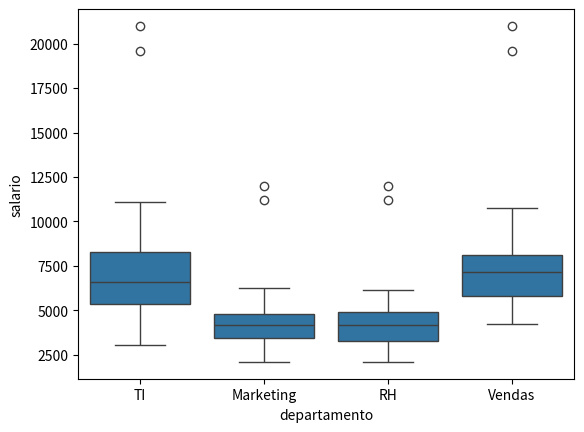

The script that saved this image:
import pandas as pd
import seaborn as sns
import matplotlib.pyplot as plt

dados = pd.DataFrame({
    "departamento": [
        "TI", "TI", "TI", "TI", "TI", "TI", "TI", "TI",
        "TI", "TI", "TI", "TI", "TI", "TI", "TI", "TI",
        "TI", "TI", "TI", "TI", "TI", "TI", "TI", "TI",
        "TI", "TI", "TI", "TI", "TI", "TI", "TI", "TI",
        "TI", "TI", "TI", "TI", "TI", "TI", "TI", "TI",
        "TI", "TI", "Marketing", "Marketing", "Marketing", "Marketing", "Marketing", "Marketing",
        "Marketing", "Marketing", "Marketing", "Marketing", "Marketing", "Marketing", "Marketing", "Marketing",
        "Marketing", "Marketing", "Marketing", "Marketing", "Marketing", "Marketing", "Marketing", "Marketing",
        "Marketing", "Marketing", "Marketing", "Marketing", "Marketing", "Marketing", "Marketing", "Marketing",
        "Marketing", "Marketing", "Marketing", "Marketing", "Marketing", "Marketing", "Marketing", "Marketing",
        "Marketing", "Marketing", "Marketing", "Marketing", "RH", "RH", "RH", "RH",
        "RH", "RH", "RH", "RH", "RH", "RH", "RH", "RH",
        "RH", "RH", "RH", "RH", "RH", "RH", "RH", "RH",
        "RH", "RH", "RH", "RH", "RH", "RH", "RH", "RH",
        "RH", "RH", "RH", "RH", "RH", "RH", "RH", "RH",
        "RH", "RH", "RH", "RH", "RH", "RH", "Vendas", "Vendas",
        "Vendas", "Vendas", "Vendas", "Vendas", "Vendas", "Vendas", "Vendas", "Vendas",
        "Vendas", "Vendas", "Vendas", "Vendas", "Vendas", "Vendas", "Vendas", "Vendas",
        "Vendas", "Vendas", "Vendas", "Vendas", "Vendas", "Vendas", "Vendas", "Vendas",
        "Vendas", "Vendas", "Vendas", "Vendas", "Vendas", "Vendas", "Vendas", "Vendas",
        "Vendas", "Vendas", "Vendas", "Vendas", "Vendas", "Vendas", "Vendas", "Vendas",
    ],
    "salario": [
        9257.07, 6542.55, 7210.87, 5199.82, 4763.46, 4123.45, 5450.96, 9716.98,
        4282.73, 6468.81, 4737, 5948.3, 7296.96, 5774.8, 8906.91, 9684.46,
        3064.08, 5804.76, 7103.5, 8970.7, 6205.07, 6965.11, 4975.7, 4317.61,
        9529.42, 3807.88, 11075.08, 8269.01, 8189.95, 8007.07, 6557.8, 7686.15,
        6669.43, 7967.88, 6941.05, 5336.89, 5476.5, 5277.52, 8699.08, 5919.47,
        19600, 21000, 2087.9, 4396.84, 5514.52, 4773.08, 3396.68, 2413.19,
        3865.73, 3840.78, 3030.8, 4551.04, 5846.63, 4222.28, 4160.48, 3062.77,
        5397.41, 3924.86, 3421.04, 4063.69, 4471.96, 4139.22, 5206.15, 4383.97,
        3716.06, 4401.19, 4499.64, 2703.62, 5149.42, 3699.1, 3724.68, 4751.38,
        4747.17, 3299.17, 4802.9, 3439.55, 5819.57, 3171.81, 4239.48, 3217.98,
        6222.7, 2762.18, 11200, 12000, 4524.36, 3265.09, 3645.89, 4453.54,
        5224.58, 5623.4, 2463.05, 4267.75, 5459.49, 2314.69, 4314.38, 3997.92,
        4414.54, 3227.7, 2564.38, 2086.89, 4976.38, 5104.05, 4302.69, 3465.85,
        2376.95, 4563.35, 2899.22, 3288.7, 3413.44, 3802.46, 3240.96, 4033.46,
        3378.18, 4701.37, 5031.06, 4108.54, 4462.63, 6117.86, 2827.4, 2766.53,
        4695, 5946.54, 3739.5, 5726.83, 11200, 12000, 7168.76, 5808.45,
        5266.29, 8101.47, 5398.82, 7142.23, 9771.06, 6463.13, 9299.52, 4874.55,
        6065.66, 4537.5, 7127.74, 8365.14, 7131.58, 9147.34, 5688.94, 7394.35,
        6076.93, 7632.93, 7881.54, 8019.19, 5126.46, 5442.94, 5767.5, 6581.96,
        7152.58, 8239.16, 5515.83, 4198.22, 10772.55, 5019.96, 8463.57, 7054.72,
        7439.78, 6997.29, 6326.53, 7811.95, 6232.47, 9041.03, 19600, 21000,
    ],
})

sns.boxplot(data=dados, x="departamento", y="salario")
plt.show()
